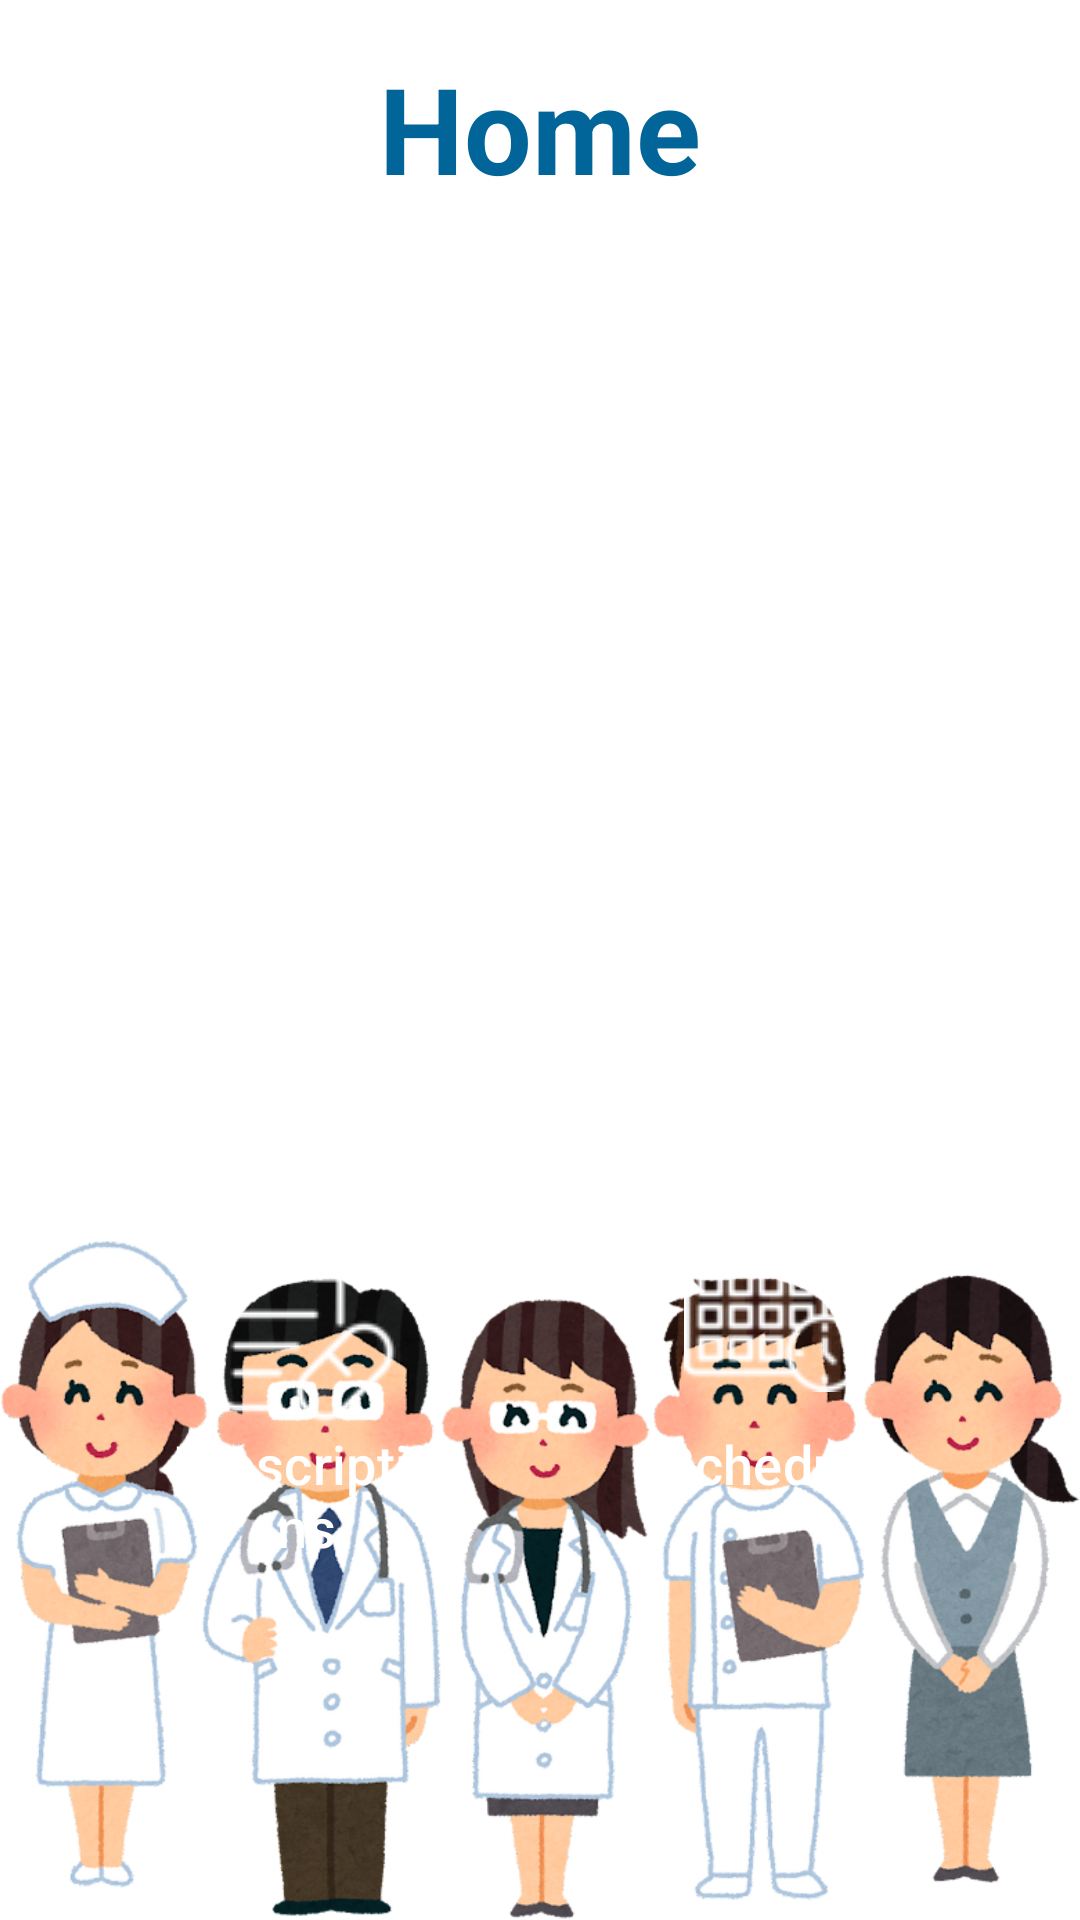

Here is an Android app screen rendered from its layout file. Give the layout XML and the strings, colors and styles it references.
<!-- AndroidManifest.xml: application theme CustomTheme -->
<!-- res/layout/activity_home.xml -->
<?xml version="1.0" encoding="utf-8"?>
<ScrollView xmlns:android="http://schemas.android.com/apk/res/android"
    xmlns:app="http://schemas.android.com/apk/res-auto"
    android:layout_width="match_parent"
    android:layout_height="match_parent"
    android:background="@drawable/bg_doctor"
    android:fitsSystemWindows="true">

    <LinearLayout
        android:layout_width="match_parent"
        android:layout_height="wrap_content"
        android:orientation="vertical"
        android:gravity="center_horizontal"
        android:padding="16dp">

        <TextView
            android:layout_width="wrap_content"
            android:layout_height="wrap_content"
            android:text="Home"
            android:textSize="40sp"
            android:textStyle="bold"
            android:textColor="@color/primary_color"
            android:layout_marginBottom="20dp"/>

        <GridLayout
            android:layout_width="match_parent"
            android:layout_height="wrap_content"
            android:columnCount="2"
            android:rowCount="3"
            android:padding="8dp">

            <Button
                android:id="@+id/btnProfile"
                android:layout_width="0dp"
                android:layout_height="120dp"
                android:layout_columnWeight="1"
                android:layout_margin="8dp"
                android:background="@drawable/button_bg"
                android:drawableTop="@drawable/profile"
                android:drawableTint="@color/white"
                android:elevation="8dp"
                android:text="Profile"
                android:textSize="18sp"
                android:textColor="@color/white"/>

            <Button
                android:id="@+id/btnMedications"
                android:layout_width="0dp"
                android:layout_height="120dp"
                android:layout_columnWeight="1"
                android:layout_margin="8dp"
                android:background="@drawable/button_bg"
                android:drawableTop="@drawable/medications"
                android:drawableTint="@color/white"
                android:elevation="8dp"
                android:text="Medications"
                android:textSize="18sp"
                android:textColor="@color/white" />

            <Button
                android:id="@+id/btnEmergency"
                android:layout_width="0dp"
                android:layout_height="120dp"
                android:layout_columnWeight="1"
                android:layout_margin="8dp"
                android:background="@drawable/button_bg"
                android:drawableTop="@drawable/emergencyhome"
                android:drawableTint="@color/white"
                android:elevation="8dp"
                android:text="Emergency"
                android:textSize="18sp"
                android:textColor="@color/white" />

            <Button
                android:id="@+id/btnAppointments"
                android:layout_width="0dp"
                android:layout_height="120dp"
                android:layout_columnWeight="1"
                android:layout_margin="8dp"
                android:background="@drawable/button_bg"
                android:drawableTop="@drawable/appointments"
                android:drawableTint="@color/white"
                android:elevation="8dp"
                android:text="Appointments"
                android:textSize="18sp"
                android:textColor="@color/white" />

            <Button
                android:id="@+id/btnPrescriptions"
                android:layout_width="0dp"
                android:layout_height="120dp"
                android:layout_columnWeight="1"
                android:layout_margin="8dp"
                android:background="@drawable/button_bg"
                android:drawableTop="@drawable/prescriptions"
                android:drawableTint="@color/white"
                android:elevation="8dp"
                android:text="Prescriptions"
                android:textSize="18sp"
                android:textColor="@color/white" />

            <Button
                android:id="@+id/btnSchedule"
                android:layout_width="0dp"
                android:layout_height="120dp"
                android:layout_columnWeight="1"
                android:layout_margin="8dp"
                android:background="@drawable/button_bg"
                android:drawableTop="@drawable/schedule"
                android:drawableTint="@color/white"
                android:elevation="8dp"
                android:text="Schedule"
                android:textSize="18sp"
                android:textColor="@color/white" />

        </GridLayout>
    </LinearLayout>
</ScrollView>
<!-- resources referenced by this layout -->
<resources>
  <color name="primary_color">#016599</color>
  <color name="white">#FFFFFFFF</color>
  <!-- drawable appointments: png bitmap (drawable, 2959 bytes) -->
  <!-- drawable bg_doctor: png bitmap (drawable, 581627 bytes) -->
  <!-- drawable emergencyhome: png bitmap (drawable, 2564 bytes) -->
  <!-- drawable medications: png bitmap (drawable, 4128 bytes) -->
  <!-- drawable prescriptions: png bitmap (drawable, 1998 bytes) -->
  <!-- drawable profile: png bitmap (drawable, 2556 bytes) -->
  <!-- drawable schedule: png bitmap (drawable, 2881 bytes) -->
  <style name="CustomTheme" parent="Theme.Material3.DayNight">
          <item name="colorPrimary">#016599</item>
          <item name="colorPrimaryContainer">#005080</item>
          <item name="android:buttonStyle">@style/CustomButton</item>
      </style>
  <style name="CustomButton" parent="Widget.Material3.Button">
          <item name="android:backgroundTint">#016599</item>
          <item name="android:textColor">#FFFFFF</item>
          
          <item name="android:elevation">8dp</item>     
      </style>
</resources>
